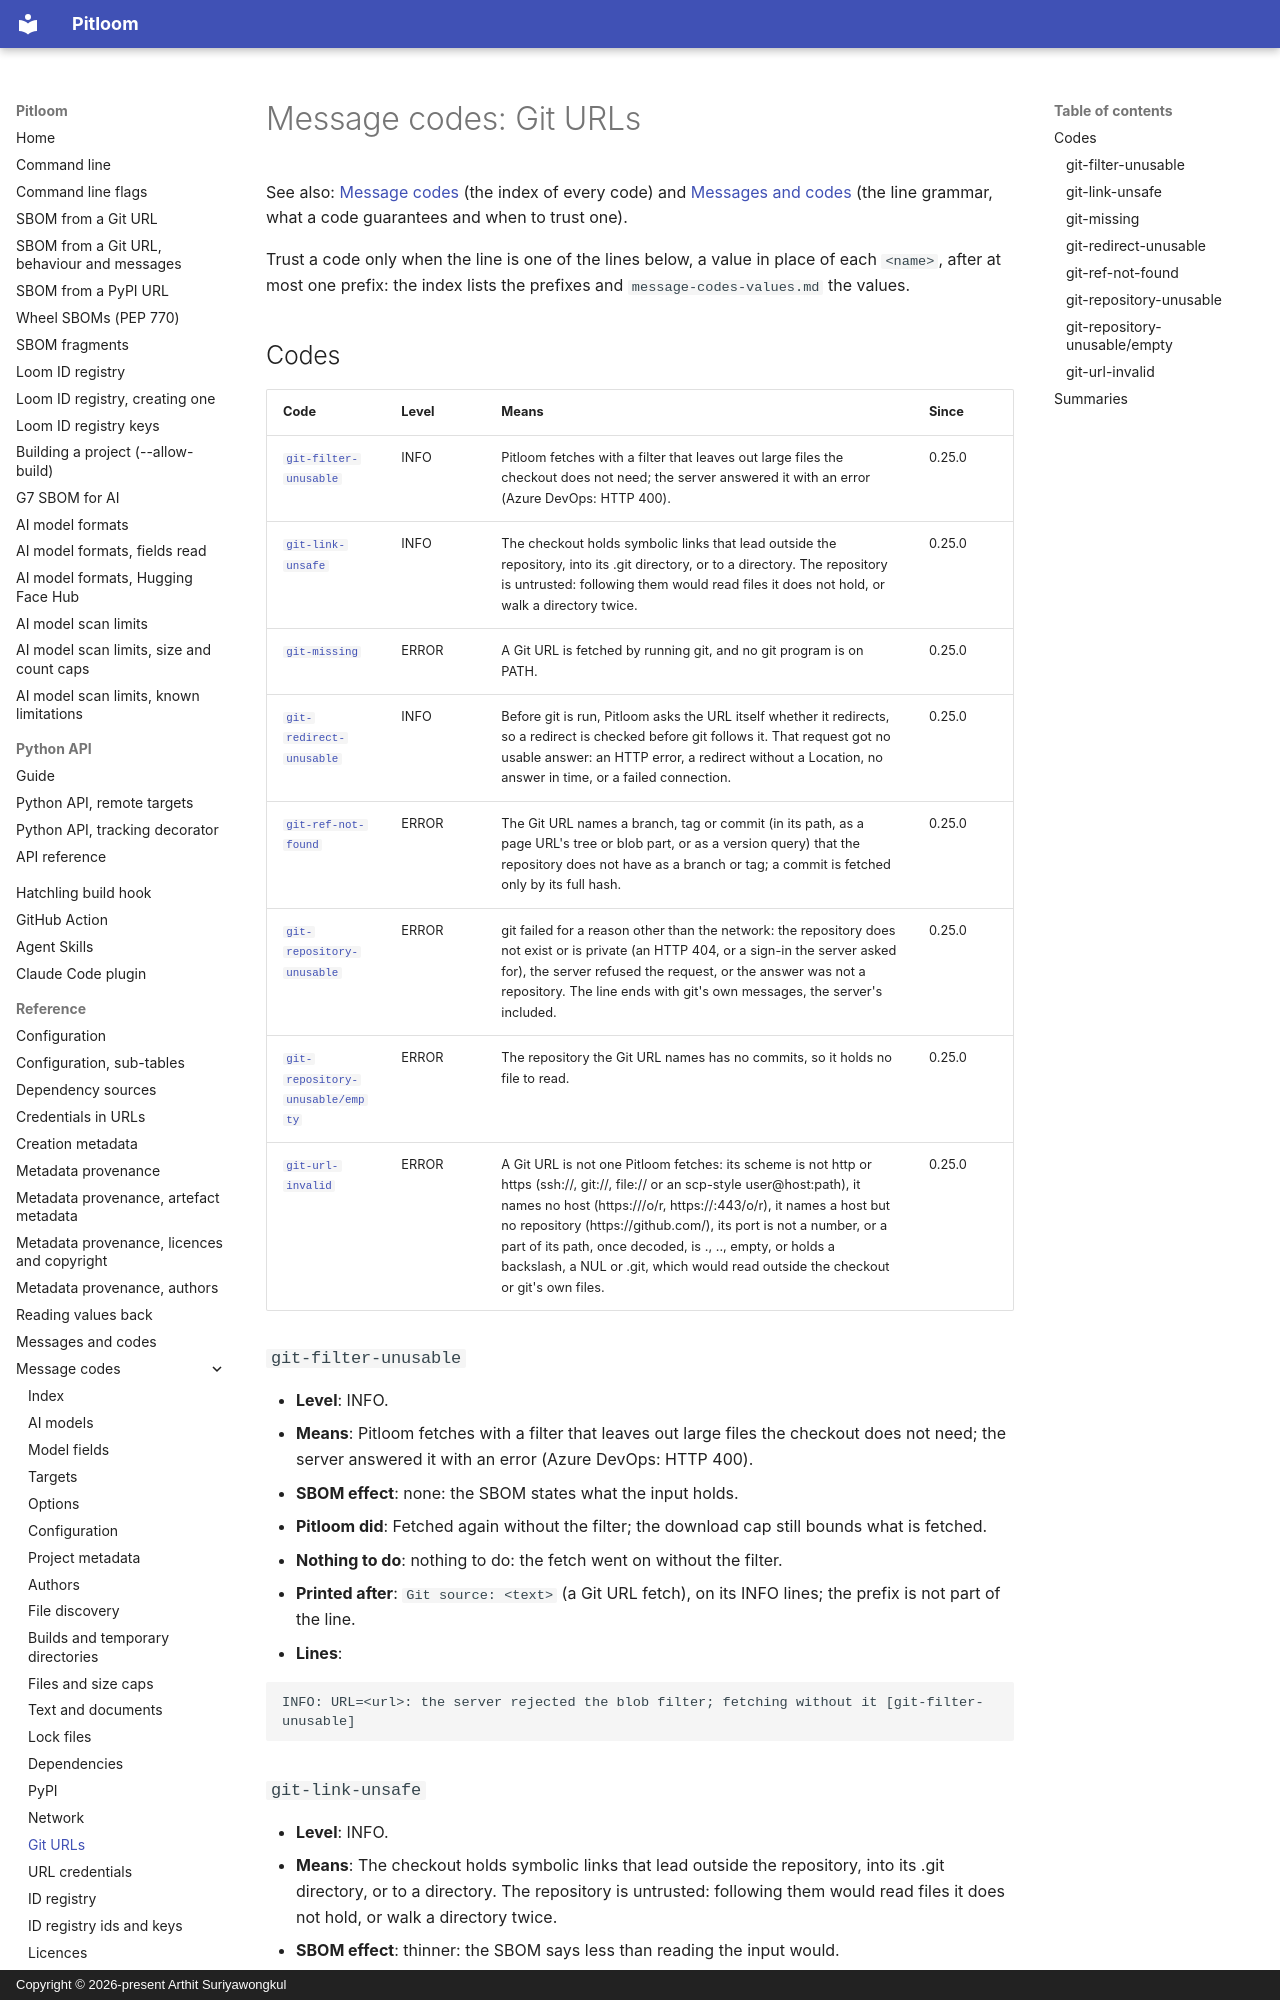

repository: bact/pitloom · page: message-codes-git/index.html · generator: mkdocs · copyright: Copyright © 2026-present Arthit Suriyawongkul

---
SPDX-FileCopyrightText: 2026-present Arthit Suriyawongkul
SPDX-FileType: DOCUMENTATION
SPDX-License-Identifier: CC0-1.0
---

# Message codes: Git URLs

See also: [Message codes](message-codes.md) (the index of every code) and
[Messages and codes](messages.md) (the line grammar, what a code guarantees and
when to trust one).

<!-- Generated by scripts/generate_message_reference.py; do not edit. -->

Trust a code only when the line is one of the lines below, a value in place of
each `<name>`, after at most one prefix: the index lists the prefixes and
`message-codes-values.md` the values.

## Codes

| Code | Level | Means | Since |
| --- | --- | --- | --- |
| [`git-filter-unusable`](#git-filter-unusable) | INFO | Pitloom fetches with a filter that leaves out large files the checkout does not need; the server answered it with an error (Azure DevOps: HTTP 400). | 0.25.0 |
| [`git-link-unsafe`](#git-link-unsafe) | INFO | The checkout holds symbolic links that lead outside the repository, into its .git directory, or to a directory. The repository is untrusted: following them would read files it does not hold, or walk a directory twice. | 0.25.0 |
| [`git-missing`](#git-missing) | ERROR | A Git URL is fetched by running git, and no git program is on PATH. | 0.25.0 |
| [`git-redirect-unusable`](#git-redirect-unusable) | INFO | Before git is run, Pitloom asks the URL itself whether it redirects, so a redirect is checked before git follows it. That request got no usable answer: an HTTP error, a redirect without a Location, no answer in time, or a failed connection. | 0.25.0 |
| [`git-ref-not-found`](#git-ref-not-found) | ERROR | The Git URL names a branch, tag or commit (in its path, as a page URL's tree or blob part, or as a version query) that the repository does not have as a branch or tag; a commit is fetched only by its full hash. | 0.25.0 |
| [`git-repository-unusable`](#git-repository-unusable) | ERROR | git failed for a reason other than the network: the repository does not exist or is private (an HTTP 404, or a sign-in the server asked for), the server refused the request, or the answer was not a repository. The line ends with git's own messages, the server's included. | 0.25.0 |
| [`git-repository-unusable/empty`](#git-repository-unusableempty) | ERROR | The repository the Git URL names has no commits, so it holds no file to read. | 0.25.0 |
| [`git-url-invalid`](#git-url-invalid) | ERROR | A Git URL is not one Pitloom fetches: its scheme is not http or https (ssh://, git://, file:// or an scp-style user@host:path), it names no host (https:///o/r, https://:443/o/r), it names a host but no repository (https://github.com/), its port is not a number, or a part of its path, once decoded, is ., .., empty, or holds a backslash, a NUL or .git, which would read outside the checkout or git's own files. | 0.25.0 |

### `git-filter-unusable`

- **Level**: INFO.
- **Means**: Pitloom fetches with a filter that leaves out large files the
  checkout does not need; the server answered it with an error (Azure DevOps:
  HTTP 400).
- **SBOM effect**: none: the SBOM states what the input holds.
- **Pitloom did**: Fetched again without the filter; the download cap still
  bounds what is fetched.
- **Nothing to do**: nothing to do: the fetch went on without the filter.
- **Printed after**: `Git source: <text>` (a Git URL fetch), on its INFO lines;
  the prefix is not part of the line.
- **Lines**:

  ```text
  INFO: URL=<url>: the server rejected the blob filter; fetching without it [git-filter-unusable]
  ```
